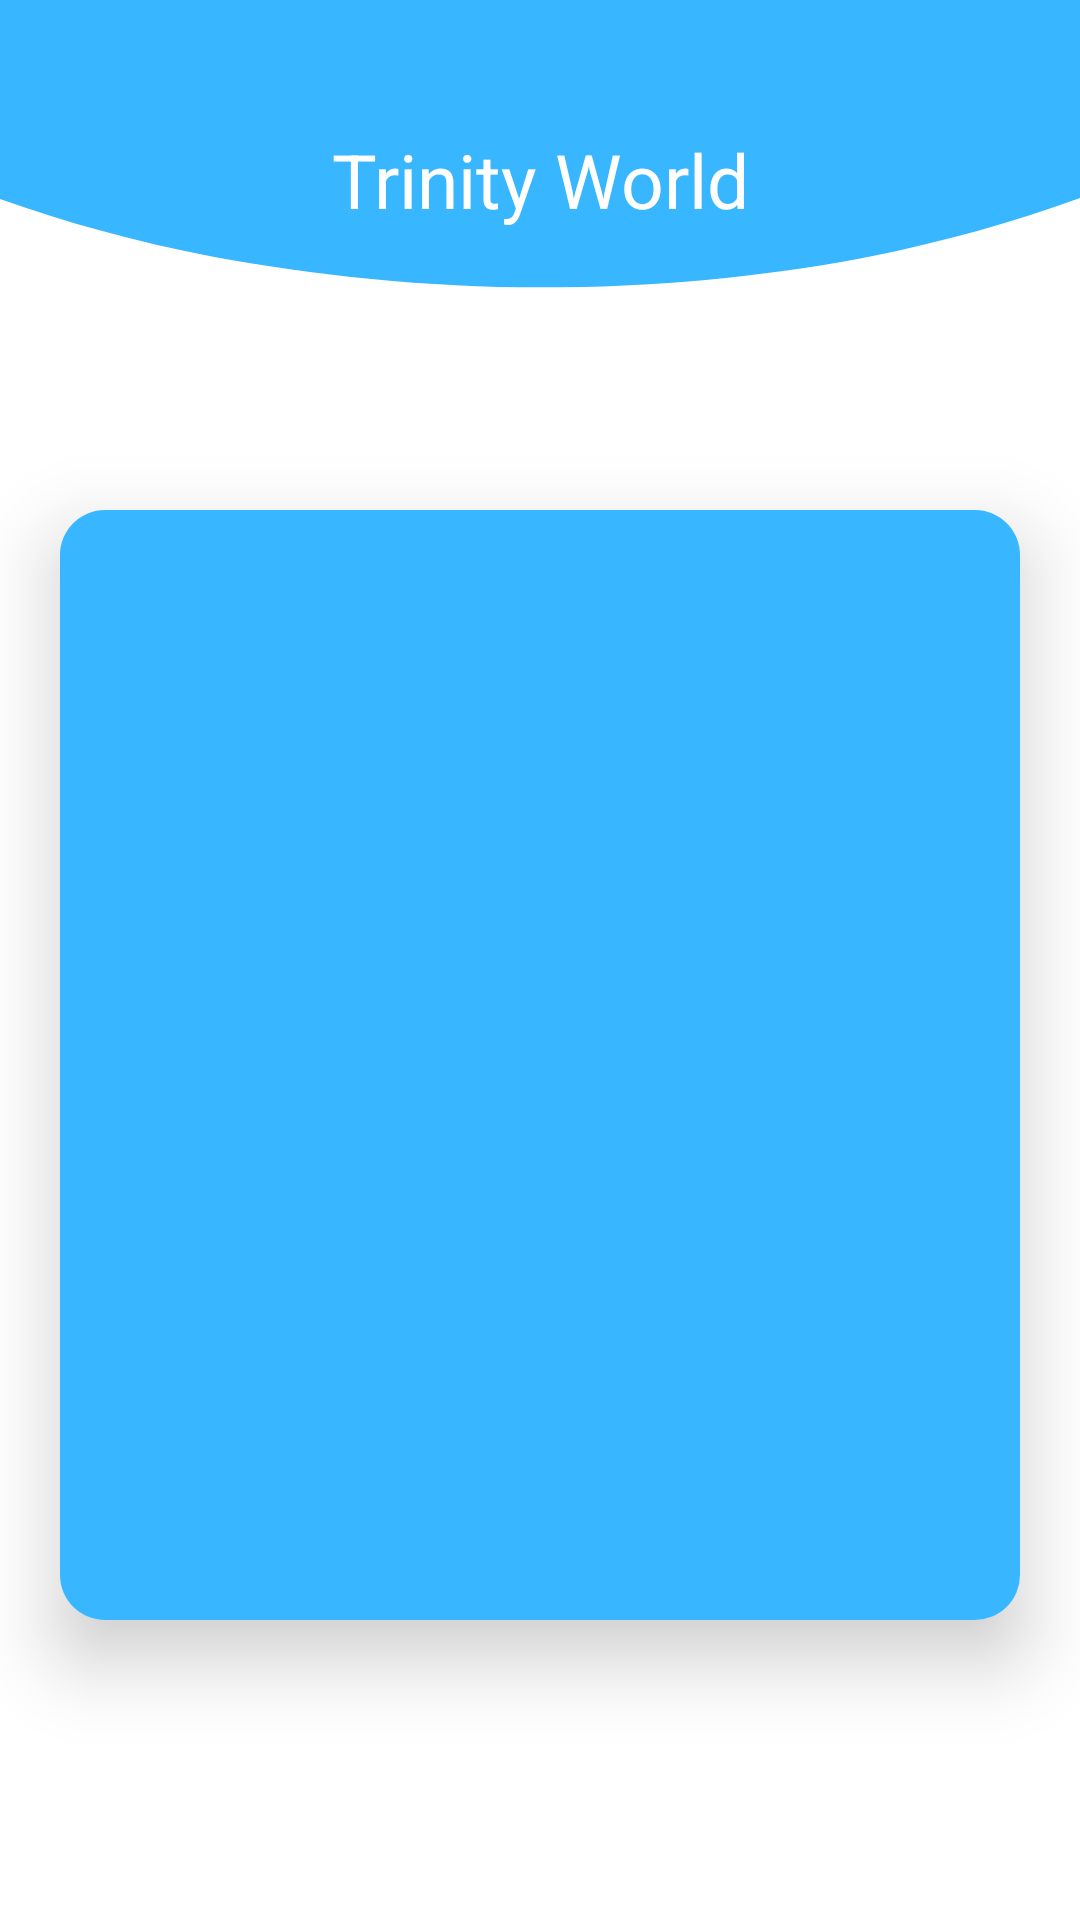

Produce the Android XML layout that renders to this screen, including the resource entries it uses.
<!-- AndroidManifest.xml: application theme Theme.Companyproject1 -->
<!-- res/layout/activity_main3.xml -->
<?xml version="1.0" encoding="utf-8"?>
<LinearLayout xmlns:android="http://schemas.android.com/apk/res/android"
    xmlns:app="http://schemas.android.com/apk/res-auto"
    xmlns:tools="http://schemas.android.com/tools"
    android:layout_width="match_parent"
    android:layout_height="match_parent"
    android:orientation="vertical"
    android:background="@drawable/background3"
    tools:context=".MainActivity3">

    <LinearLayout
        android:layout_width="match_parent"
        android:layout_height="wrap_content"
        android:layout_marginTop="30dp"
        android:gravity="center"
        android:orientation="horizontal">

        <ImageView
            android:id="@+id/backlogo"
            android:layout_width="60dp"
            android:layout_height="60dp"
            android:padding="15dp"
            android:src="@drawable/ic_baseline_arrow_back_24"/>

        <TextView
            android:layout_width="wrap_content"
            android:layout_height="wrap_content"
            android:text="@string/app_name"
            android:textSize="25dp"
            android:layout_weight="1"
            android:paddingStart="-60dp"
            android:gravity="center"
            android:textColor="@color/white"
            android:layout_gravity="center"/>


    </LinearLayout>

    <androidx.cardview.widget.CardView
        android:layout_width="match_parent"
        android:layout_height="match_parent"
        android:id="@+id/cv1"
        android:layout_marginStart="20dp"
        android:layout_marginEnd="20dp"
        android:layout_marginBottom="100dp"
        android:layout_marginTop="80dp"
        app:cardCornerRadius="15dp"
        android:outlineSpotShadowColor="@color/black"
        android:outlineAmbientShadowColor="@color/black"
        android:elevation="20dp"
        app:cardElevation="15dp">

        <LinearLayout
            android:layout_width="match_parent"
            android:layout_height="match_parent"
            android:gravity="center"
            android:padding="20dp"
            android:background="@color/myprimerycolor"
            android:layout_gravity="center"
            android:orientation="vertical">

            <ListView
                android:layout_width="match_parent"
                android:layout_height="match_parent"
                android:divider="@android:color/transparent"
                android:dividerHeight="20dp"
                android:id="@+id/lv3"/>

        </LinearLayout>

    </androidx.cardview.widget.CardView>

</LinearLayout>
<!-- resources referenced by this layout -->
<resources>
  <color name="black">#FF000000</color>
  <color name="myprimerycolor">#38b6ff</color>
  <color name="white">#FFFFFFFF</color>
  <!-- drawable background3: png bitmap (drawable, 17260 bytes) -->
  <string name="app_name">Trinity World</string>
  <style name="Theme.Companyproject1" parent="Theme.MaterialComponents.DayNight.NoActionBar">
          
          <item name="colorPrimary">#38b6ff</item>
          <item name="colorPrimaryVariant">@color/purple_500</item>
          <item name="colorOnPrimary">@color/white</item>
          <item name="android:windowTranslucentStatus">true</item>
          <item name="android:windowTranslucentNavigation">true</item>
          
          <item name="colorSecondary">@color/teal_200</item>
          <item name="colorSecondaryVariant">@color/teal_700</item>
          <item name="colorOnSecondary">@color/black</item>
          
  
  
  
          
      </style>
  <color name="purple_500">#FF6200EE</color>
  <color name="teal_200">#FF03DAC5</color>
  <color name="teal_700">#FF018786</color>
</resources>
